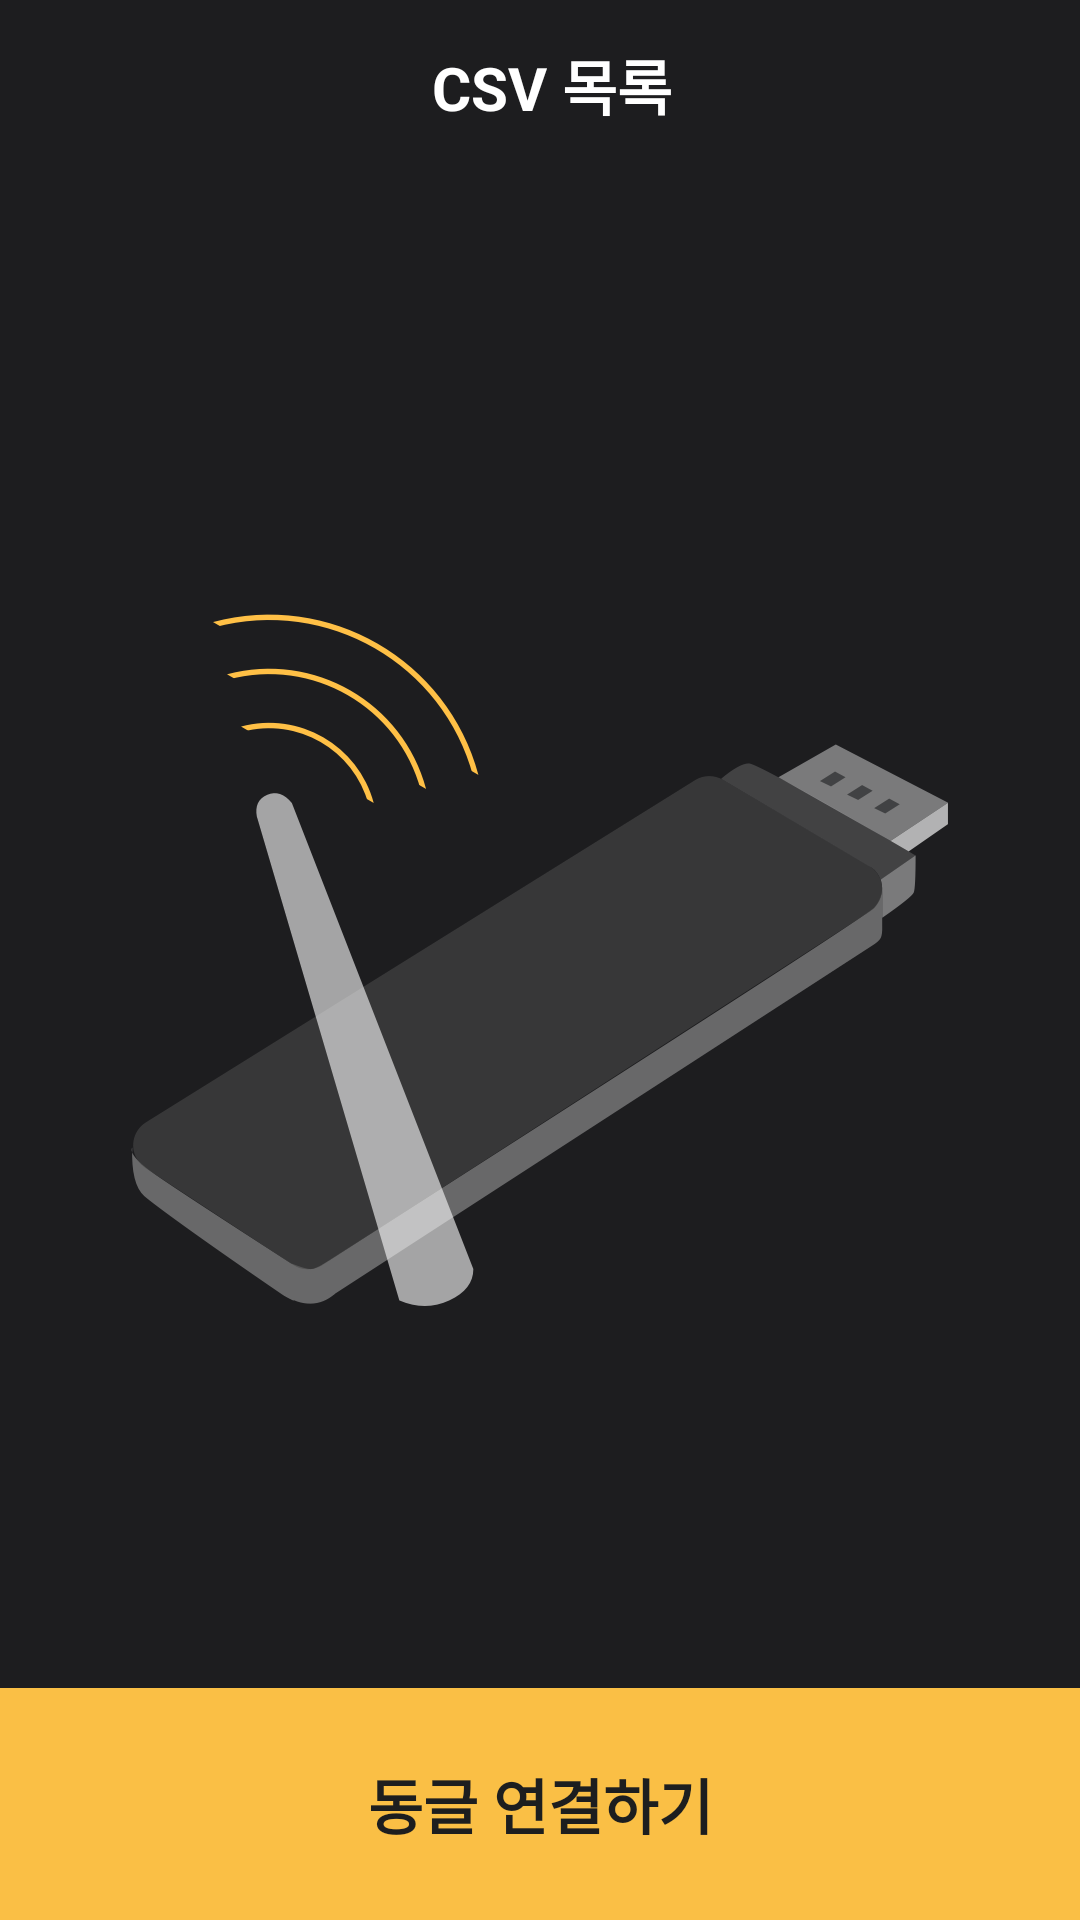

Write the Android layout XML for this screen, with the resource values it uses.
<!-- AndroidManifest.xml: application theme AppTheme -->
<!-- res/layout/activity_connect_dongle.xml -->
<?xml version="1.0" encoding="utf-8"?>
<androidx.constraintlayout.widget.ConstraintLayout xmlns:android="http://schemas.android.com/apk/res/android"
    xmlns:app="http://schemas.android.com/apk/res-auto"
    xmlns:tools="http://schemas.android.com/tools"
    android:layout_width="match_parent"
    android:layout_height="match_parent"
    android:background="@color/common_bg"
    tools:context=".dongle.ConnectDongleActivity">

    <include
        android:id="@+id/toolbar"
        layout="@layout/common_sub_toolbar" />


    <ImageView
        android:layout_width="wrap_content"
        android:layout_height="wrap_content"
        android:src="@drawable/dongle_image"
        app:layout_constraintTop_toTopOf="parent"
        app:layout_constraintBottom_toBottomOf="parent"
        app:layout_constraintLeft_toLeftOf="parent"
        app:layout_constraintRight_toRightOf="parent"/>

    <TextView
        android:id="@+id/connect_dongle_btn"
        android:layout_width="match_parent"
        android:layout_height="wrap_content"
        app:layout_constraintBottom_toBottomOf="parent"
        app:layout_constraintLeft_toLeftOf="parent"
        app:layout_constraintRight_toRightOf="parent"
        android:padding="24dp"
        android:gravity="center_horizontal"
        android:textColor="@color/common_text_color"
        android:background="@color/common_yellow"
        android:textSize="20sp"
        android:textStyle="bold"
        android:text="@string/connect_dongle"/>

    

</androidx.constraintlayout.widget.ConstraintLayout>
<!-- res/layout/common_sub_toolbar.xml (included above) -->
<?xml version="1.0" encoding="utf-8"?>
<android.support.design.widget.AppBarLayout xmlns:android="http://schemas.android.com/apk/res/android"
    xmlns:app="http://schemas.android.com/apk/res-auto"
    xmlns:tools="http://schemas.android.com/tools"
    android:layout_width="match_parent"
    android:layout_height="wrap_content"
    android:elevation="0dp"
    android:theme="@style/AppThemeShowActionBar">

    

    <android.support.v7.widget.Toolbar
        android:layout_width="match_parent"
        android:layout_height="?attr/actionBarSize"
        android:background="@android:color/transparent"
        android:elevation="0dp"
        android:minHeight="?attr/actionBarSize"
        app:buttonGravity="top"
        app:popupTheme="@style/ThemeOverlay.AppCompat.Light"
        app:theme="@style/ThemeOverlay.AppCompat.Dark.ActionBar">


        <android.support.constraint.ConstraintLayout
            android:layout_width="match_parent"
            android:layout_height="wrap_content"
            android:layout_gravity="center|center_horizontal"
            android:layout_marginRight="8dp"
            android:gravity="center">

            <TextView
                android:id="@+id/page_title"
                android:layout_width="wrap_content"
                android:layout_height="wrap_content"
                android:layout_gravity="left|center_vertical"
                android:layout_marginStart="8dp"
                android:layout_marginLeft="8dp"
                android:layout_marginTop="11dp"
                android:layout_marginEnd="8dp"
                android:layout_marginRight="8dp"
                android:layout_marginBottom="10dp"
                android:foregroundGravity="left"
                android:text="CSV 목록"
                android:textColor="@color/white"
                android:textSize="20sp"
                android:textStyle="bold"
                app:layout_constraintBottom_toBottomOf="parent"
                app:layout_constraintEnd_toEndOf="@+id/btn_Search"
                app:layout_constraintStart_toStartOf="parent"
                app:layout_constraintTop_toTopOf="parent" />

            <Button
                android:id="@+id/btn_Search"
                android:layout_width="wrap_content"
                android:layout_height="wrap_content"
                android:layout_marginEnd="8dp"
                android:layout_marginRight="8dp"
                android:text="CSV 선택"
                android:visibility="gone"
                app:layout_constraintBottom_toBottomOf="parent"
                app:layout_constraintEnd_toEndOf="parent"
                app:layout_constraintTop_toTopOf="parent" />

        </android.support.constraint.ConstraintLayout>

    </android.support.v7.widget.Toolbar>

    <LinearLayout
        android:layout_width="match_parent"
        android:layout_height="match_parent"
        android:layout_marginLeft="15dp"
        android:layout_marginRight="10dp"
        android:layout_marginBottom="10dp"
        android:orientation="horizontal">

        <TextView
            android:id="@+id/txt_Path_"
            android:layout_width="wrap_content"
            android:layout_height="wrap_content"
            android:text="File Name :"
            android:textColor="@color/white"
            android:visibility="gone" />

        <TextView
            android:id="@+id/txt_Path"
            android:layout_width="match_parent"
            android:layout_height="wrap_content"
            android:layout_marginLeft="5dp"
            android:layout_weight="1"
            android:textColor="@color/white"
            android:textStyle="bold"
            android:visibility="gone" />
    </LinearLayout>

</android.support.design.widget.AppBarLayout>
<!-- resources referenced by this layout -->
<resources>
  <color name="common_bg">#1D1D1F</color>
  <color name="common_text_color">#1D1E1F</color>
  <color name="common_yellow">#FABF45</color>
  <color name="white">#ffffff</color>
  <!-- drawable dongle_image: png bitmap (drawable-hdpi, 28030 bytes) -->
  <string name="connect_dongle">동글 연결하기</string>
  <style name="AppThemeShowActionBar" parent="ThemeOverlay.AppCompat.Dark.ActionBar">
          <item name="colorPrimary">@color/common_bg</item>
          <item name="colorPrimaryDark">@color/common_bg</item>
          <item name="colorAccent">@color/common_yellow</item>
      </style>
  <style name="AppTheme" parent="Theme.AppCompat.Light.DarkActionBar">
          
          <item name="colorPrimary">@color/white</item>
          <item name="colorPrimaryDark">@color/common_bg</item>
          <item name="colorAccent">@color/common_yellow</item>
          
          <item name="windowActionBar">false</item>
          <item name="windowNoTitle">true</item>
      </style>
</resources>
